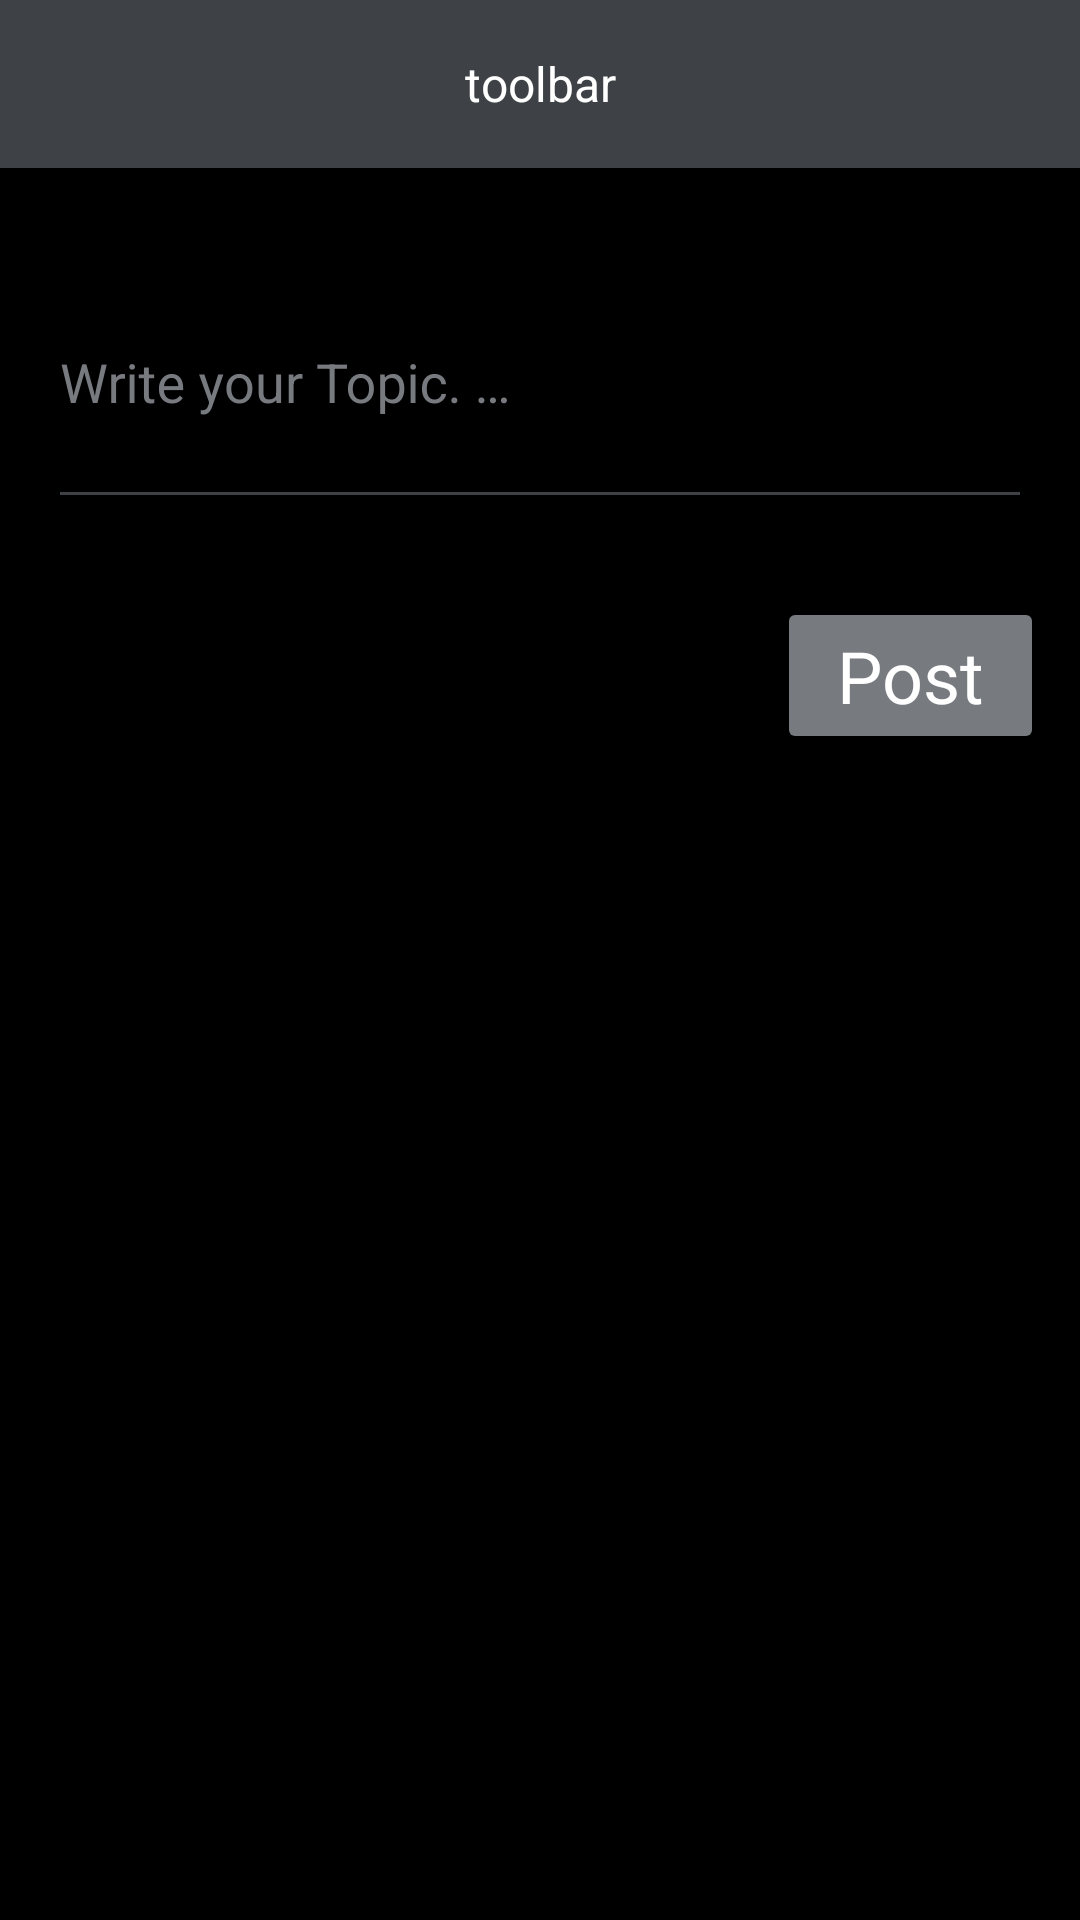

This screen was rendered from an Android layout file. Write that file and the resources it references.
<!-- AndroidManifest.xml: application theme AppTheme -->
<!-- res/layout/activity_create_topic.xml -->
<?xml version="1.0" encoding="utf-8"?>
<LinearLayout
    xmlns:android="http://schemas.android.com/apk/res/android"
    android:layout_width="match_parent"
    android:layout_height="match_parent"
    android:orientation="vertical"
    xmlns:app="http://schemas.android.com/apk/res-auto"
    >

  <include layout="@layout/toolbar"/>

  <android.support.design.widget.TextInputLayout
      android:id="@+id/tilCreateTopic"
      android:layout_width="match_parent"
      android:layout_height="wrap_content"
      android:layout_margin="@dimen/spacing_sixteen"
      android:theme="@style/TextAppearance.EditText">

    <android.support.design.widget.TextInputEditText
        android:id="@+id/etCreateTopic"
        android:minHeight="@dimen/min_height"
        android:minLines="3"
        android:maxLength="255"
        android:inputType="text|textMultiLine|textCapSentences"
        android:textColorHint="@color/text_color_white"
        android:hint="@string/create_topic_placeholder"
        style="@style/edit_text_input"
        />

  </android.support.design.widget.TextInputLayout>

  <TextView
      android:id="@+id/tvPostTopic"
      android:layout_width="wrap_content"
      android:layout_height="wrap_content"
      android:textColor="@color/colorPrimary"
      android:layout_margin="@dimen/spacing_sixteen"
      android:paddingTop="@dimen/spacing_four"
      android:paddingBottom="@dimen/spacing_four"
      android:paddingLeft="@dimen/spacing_sixteen"
      android:paddingRight="@dimen/spacing_sixteen"
      android:layout_gravity="end"
      android:text="@string/post_topic"
      android:enabled="false"
      android:background="@drawable/button"
      style="@style/TextAppearance.Title"
      />
</LinearLayout>
<!-- res/layout/toolbar.xml (included above) -->
<?xml version="1.0" encoding="utf-8"?>
<android.support.design.widget.AppBarLayout xmlns:android="http://schemas.android.com/apk/res/android"
    xmlns:app="http://schemas.android.com/apk/res-auto"
    xmlns:tools="http://schemas.android.com/tools"
    android:id="@+id/llToolbarLayout"
    android:layout_width="match_parent"
    android:background="@color/colorPrimaryDark"
    android:layout_height="?attr/actionBarSize"
    >

  <android.support.v7.widget.Toolbar
      android:id="@+id/toolbar"
      android:layout_width="match_parent"
      android:layout_height="?attr/actionBarSize"
      android:theme="@style/ThemeOverlay.AppCompat.Dark.ActionBar"
      android:windowActionBarOverlay="true"
      app:popupTheme="@style/ThemeOverlay.AppCompat.Light"
      >
    <TextView
        android:id="@+id/tvToolbarTitle"
        android:layout_width="wrap_content"
        android:layout_height="wrap_content"
        android:gravity="start"
        android:layout_gravity="center"
        tools:text="toolbar"
        android:textSize="@dimen/text_size_small_extra"
        android:textColor="@color/text_color_white"
        style="@style/TextAppearance.Title"
        />
  </android.support.v7.widget.Toolbar>

</android.support.design.widget.AppBarLayout>
<!-- resources referenced by this layout -->
<resources>
  <color name="colorPrimary">#ffffff</color>
  <color name="colorPrimaryDark">#3e4246</color>
  <color name="text_color_white">#ffffff</color>
  <dimen name="min_height">90dp</dimen>
  <dimen name="spacing_four">4dp</dimen>
  <dimen name="spacing_sixteen">16dp</dimen>
  <dimen name="text_size_small_extra">16sp</dimen>
  <!-- drawable button (drawable) -->
  <?xml version="1.0" encoding="utf-8"?>
  <selector xmlns:android="http://schemas.android.com/apk/res/android">
    <item android:state_selected="true"
        android:drawable="@drawable/button_pressed"/>
    <item android:state_focused="true"
        android:drawable="@drawable/button_pressed"/>
    <item android:state_pressed="true"
        android:drawable="@drawable/button_pressed"/>
    <item android:state_enabled="false"
        android:drawable="@drawable/button_disabled"/>
    <item android:drawable="@drawable/button_normal"/>
  </selector>
  <string name="create_topic_placeholder">Write your Topic. \n(Max 255 characters)</string>
  <string name="post_topic">Post</string>
  <style name="TextAppearance.EditText" parent="android:TextAppearance">
      <item name="android:textColorHint">@color/text_color_grey</item>
      <item name="android:textSize">20sp</item>
      <item name="colorAccent">@color/colorAccent</item>
      <item name="colorControlNormal">@color/colorPrimaryDark</item>
      <item name="colorControlActivated">@color/colorAccent</item>
    </style>
  <style name="TextAppearance.Title" parent="android:TextAppearance">
      <item name="fontPath">fonts/notosans-bold.ttf</item>
      <item name="android:textColor">@color/text_color_black</item>
      <item name="android:textSize">@dimen/text_size_medium</item>
    </style>
  <style name="edit_text_input">
      <item name="android:layout_width">match_parent</item>
      <item name="android:layout_height">wrap_content</item>
      <item name="android:paddingTop">10dp</item>
      <item name="android:paddingBottom">10dp</item>
      <item name="android:textColor">@color/text_color_black</item>
      <item name="android:textSize">@dimen/text_size_eighteen</item>
    </style>
  <style name="AppTheme" parent="Theme.AppCompat.Light.NoActionBar">
      <item name="android:textColorSecondary">@color/colorPrimaryDark</item>
      <item name="android:textColorPrimary">@color/colorPrimaryDark</item>
      <item name="windowActionBar">false</item>
      <item name="windowNoTitle">true</item>
      <item name="windowActionModeOverlay">true</item>
      <item name="android:actionBarTabTextStyle">@style/Base.TextAppearance.AppCompat.Button</item>
      <item name="android:windowBackground">@color/colorBlack</item>
    </style>
  <!-- drawable button_pressed (drawable) -->
  <?xml version="1.0" encoding="utf-8"?>
  <shape xmlns:android="http://schemas.android.com/apk/res/android"
      android:shape="rectangle"
      >
    <corners android:radius="@dimen/spacing_minor" />
    <solid android:color="@color/colorLightGreen"/>
  </shape>
  <!-- drawable button_disabled (drawable) -->
  <?xml version="1.0" encoding="utf-8"?>
  <shape xmlns:android="http://schemas.android.com/apk/res/android"
      android:shape="rectangle"
      >
    <corners android:radius="@dimen/spacing_minor"/>
    <solid android:color="@color/colorSecondary"/>
  </shape>
  <!-- drawable button_normal (drawable) -->
  <?xml version="1.0" encoding="utf-8"?>
  <shape xmlns:android="http://schemas.android.com/apk/res/android"
      android:shape="rectangle"
      >
    <corners android:radius="@dimen/spacing_minor"/>
    <solid android:color="@color/colorAccent"/>
  </shape>
  <color name="text_color_grey">#777a7f</color>
  <color name="colorAccent">#3893D9</color>
  <color name="text_color_black">#3e4246</color>
  <dimen name="text_size_medium">24sp</dimen>
  <dimen name="text_size_eighteen">18sp</dimen>
  <color name="colorBlack">#000000</color>
  <dimen name="spacing_minor">2dp</dimen>
  <color name="colorLightGreen">#9EDEA7</color>
  <color name="colorSecondary">#777a7f</color>
</resources>
